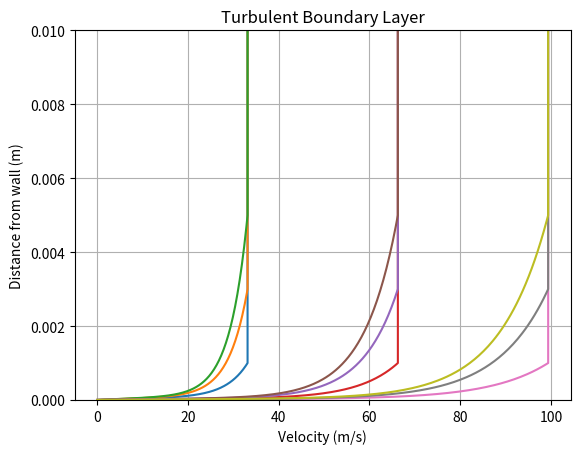

Recreate this plot in Python.
import numpy as np
import matplotlib.pyplot as plt
import pandas as pd
import os
from datetime import datetime

def create_BL_profile(U_inf,delta,height=1.5,total_pressure = False):
    
    # Constants
    nu = 1.48e-5 # m^2/s
    kappa = 0.41
    B = 5.0

    # Compute consistent u_tau
    u_tau = compute_u_tau(U_inf, delta, nu)

    # --- Grids ---
    y = np.geomspace(1e-9, delta, 500)
    y_plus = y * u_tau / nu

    # --- Spalding velocity profile ---
    u_plus = spalding_profile(y_plus)
    u_spalding = u_plus * u_tau

    # --- Add channel height profile ---
    y_farfield = np.linspace(y[-1],height,4)
    u_farfield = U_inf*np.ones_like(y_farfield)

    u_total = np.concat((u_spalding,u_farfield[1:]))
    y_total = np.concat((y,y_farfield[1:]))

    y_total = np.insert(y_total, 0, 0)
    u_total = np.insert(u_total, 0, 0)

    y_combined = np.concatenate((y_total,y_total))
    u_combined = np.concatenate((u_total,u_total))
    velo_y=np.zeros_like(y_combined)
    velo_z=np.zeros_like(y_combined)
    x_vals = x_val*np.ones_like(y_combined)
    y_min=-W/2
    y_arr1 = y_min*np.ones_like(y_total)
    y_arr2 = -y_min*np.ones_like(y_total)
    y_arr_tot =np.concatenate((y_arr1,y_arr2))

    #param = (u_total[-1] - u_total[0])/a
    #print(param)

    output_arr = pd.DataFrame({'X':x_vals,'Y':y_arr_tot,'Z':y_combined,'Velocity_X':u_combined,'Velocity_Y':velo_y,'Velocity_Z':velo_z})
    
    return output_arr
    

# --- Spalding law ---
def spalding_uplus_single(y_plus, kappa=0.41, B=5.0):
    up = y_plus if y_plus < 10 else (1/kappa)*np.log(y_plus) + B

    for _ in range(50):
        exp_term = np.exp(kappa * up)
        f = up + np.exp(-kappa * B) * (
            exp_term - 1 - kappa*up - (kappa*up)**2/2 - (kappa*up)**3/6
        ) - y_plus

        df = 1 + np.exp(-kappa * B) * (
            kappa*exp_term - kappa - kappa**2*up - (kappa**3 * up**2)/2
        )

        up_new = up - f/df
        if abs(up_new - up) < 1e-8:
            break
        up = up_new

    return up


def spalding_profile(y_plus_array):
    return np.array([spalding_uplus_single(yp) for yp in y_plus_array])


# --- Solve for friction velocity (enforce u(delta)=U_inf) ---
def compute_u_tau(U_inf, delta, nu):
    u_tau = 1.0  # initial guess

    for _ in range(100):
        y_plus_delta = delta * u_tau / nu
        u_plus_delta = spalding_uplus_single(y_plus_delta)

        u_tau_new = U_inf / u_plus_delta

        if abs(u_tau_new - u_tau) < 1e-8:
            break

        u_tau = u_tau_new

    return u_tau


def plot_BL(df,ax=None,y_lim = None):
    
    if ax is None:
        fig, ax = plt.subplots()

    mid = len(df)//2
    # Plot using axis object (not plt directly)
    ax.plot(df.iloc[:mid, 3], df.iloc[:mid, 2], label="Spalding Law")

    ax.set_xlabel("Velocity (m/s)")
    ax.set_ylabel("Distance from wall (m)")
    ax.set_title("Turbulent Boundary Layer")
    ax.grid()


    if y_lim is not None:
        ax.set_ylim(0,y_lim)

''''''''''''''''''''''''''''''''''''''''''''
'Set Inlet Conditions for CFD Runs'
''''''''''''''''''''''''''''''''''''''''''''

Pa = 101325
rho = 1.18

x_val = -3.5000000000000027
W = 4

# Speed
m_initial = 0.1
m_max = 0.3
#m_steps = 6
m_steps = 3

# BL Height Param
channel_height = 1 # Chord Lengths (ft-ish), should be constant for all CFD runs
h_param_min = 1e-3
h_param_max = 5e-3

plot = True
total_pressureTF = False
save = True


''''''''''''''''''''''''''''''''''''''''''''
'Calculate Profiles'
''''''''''''''''''''''''''''''''''''''''''''
m_array = np.linspace(m_initial,m_max,m_steps)
a=(1.4*287*273.15)**0.5
h_param_array = np.arange(h_param_min,h_param_max+1e-3,2e-3)

BL_array = []


# Loop Through Generation of Profiles
for mach in m_array:
    velo = mach*a
    for h_param in h_param_array:
        delta = h_param * channel_height
        df = create_BL_profile(velo, delta, total_pressure=total_pressureTF)
        BL_array.append(df)

if plot:
    fig, ax = plt.subplots()
    for BL_df in BL_array:
        plot_BL(BL_df, ax=ax,y_lim=0.01)

if total_pressureTF:
    for BL_df in BL_array:
        print()

if save:
    timestamp = datetime.now().strftime("%m_%d_%Y_%H%M")
    folder_name = f"BL_data_{timestamp}"
    os.makedirs(folder_name, exist_ok=True)

    # Loop through the DataFrame array and save each as CSV
    for i, BL_df in enumerate(BL_array):
        mach_idx = i // len(h_param_array)
        mach_value = m_array[mach_idx]
        h_idx = i % len(h_param_array)
        h_value = h_param_array[h_idx]

        csv_filename = os.path.join(folder_name, f"BL_Mach{mach_value:.2f}_h{h_value:.3f}.csv")
        BL_df.to_csv(csv_filename, index=False)
        (f"Saved {csv_filename}")


print(f'Total CFD runs: {len(BL_array)}')
if True:
    plt.show()
